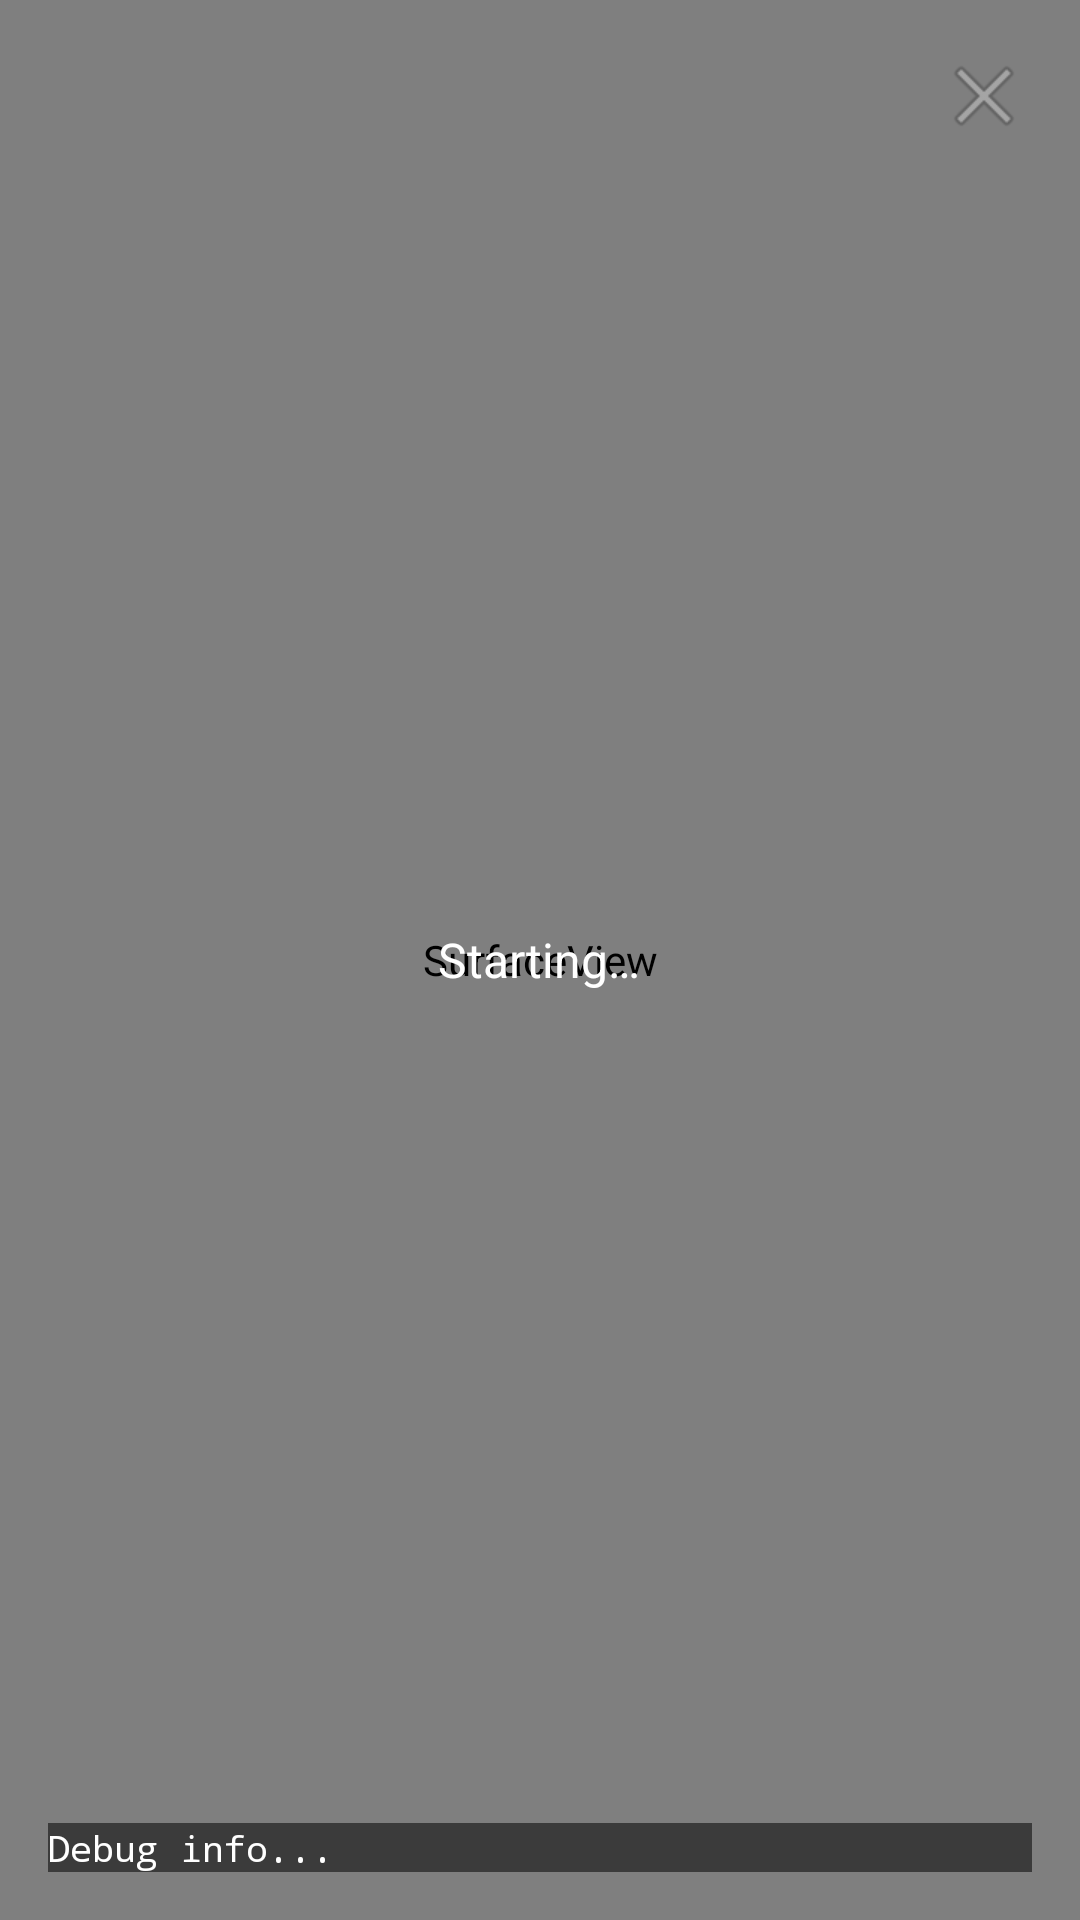

The Android layout XML behind this screen, and the referenced resources:
<!-- AndroidManifest.xml: activity theme Theme.LocalDex.Viewer -->
<!-- res/layout/activity_viewer.xml -->
<?xml version="1.0" encoding="utf-8"?>
<FrameLayout xmlns:android="http://schemas.android.com/apk/res/android"
    android:id="@+id/viewerRoot"
    android:layout_width="match_parent"
    android:layout_height="match_parent"
    android:background="@color/black"
    android:keepScreenOn="true">

    <SurfaceView
        android:id="@+id/surfaceView"
        android:layout_width="match_parent"
        android:layout_height="match_parent"
        android:layout_gravity="center" />

    <TextView
        android:id="@+id/viewerStatus"
        android:layout_width="wrap_content"
        android:layout_height="wrap_content"
        android:layout_gravity="center"
        android:textColor="@color/white"
        android:textSize="16sp"
        android:text="Starting…" />

    
    <ImageView
        android:id="@+id/cursorView"
        android:layout_width="24dp"
        android:layout_height="24dp"
        android:layout_gravity="top|start"
        android:src="@drawable/ic_cursor"
        android:visibility="gone"
        android:importantForAccessibility="no"
        android:elevation="10dp" />

    <ScrollView
        android:id="@+id/debugScroll"
        android:layout_width="match_parent"
        android:layout_height="wrap_content"
        android:layout_gravity="bottom"
        android:layout_margin="16dp"
        android:background="#88000000">
        <TextView
            android:id="@+id/debugText"
            android:layout_width="match_parent"
            android:layout_height="wrap_content"
            android:textColor="@color/white"
            android:textSize="12sp"
            android:fontFamily="monospace"
            android:textIsSelectable="true"
            android:text="Debug info..." />
    </ScrollView>

    <ImageButton
        android:id="@+id/closeButton"
        android:layout_width="40dp"
        android:layout_height="40dp"
        android:layout_gravity="top|end"
        android:layout_margin="12dp"
        android:alpha="0.5"
        android:background="@drawable/close_button_bg"
        android:contentDescription="Stop DeX"
        android:src="@android:drawable/ic_menu_close_clear_cancel" />
</FrameLayout>
<!-- resources referenced by this layout -->
<resources>
  <color name="black">#FF000000</color>
  <color name="white">#FFFFFFFF</color>
  <!-- drawable ic_cursor (drawable) -->
  <?xml version="1.0" encoding="utf-8"?>
  <vector xmlns:android="http://schemas.android.com/apk/res/android"
      android:width="24dp"
      android:height="24dp"
      android:viewportWidth="24"
      android:viewportHeight="24">
      
      
      <path
          android:fillColor="#AA000000"
          android:pathData="M3,2 L3,20 L8.5,14.5 L13,22 L16,20.5 L11.5,13 L19,13 Z" />
      
      <path
          android:fillColor="#FFFFFFFF"
          android:pathData="M4.5,4.5 L4.5,17.5 L8.5,13.5 L12.5,20 L14.5,19 L10.5,12.5 L17,12 Z" />
  </vector>
  <style name="Theme.LocalDex.Viewer" parent="Theme.AppCompat.NoActionBar">
          <item name="android:windowBackground">@color/black</item>
          <item name="android:windowLayoutInDisplayCutoutMode">shortEdges</item>
      </style>
</resources>
